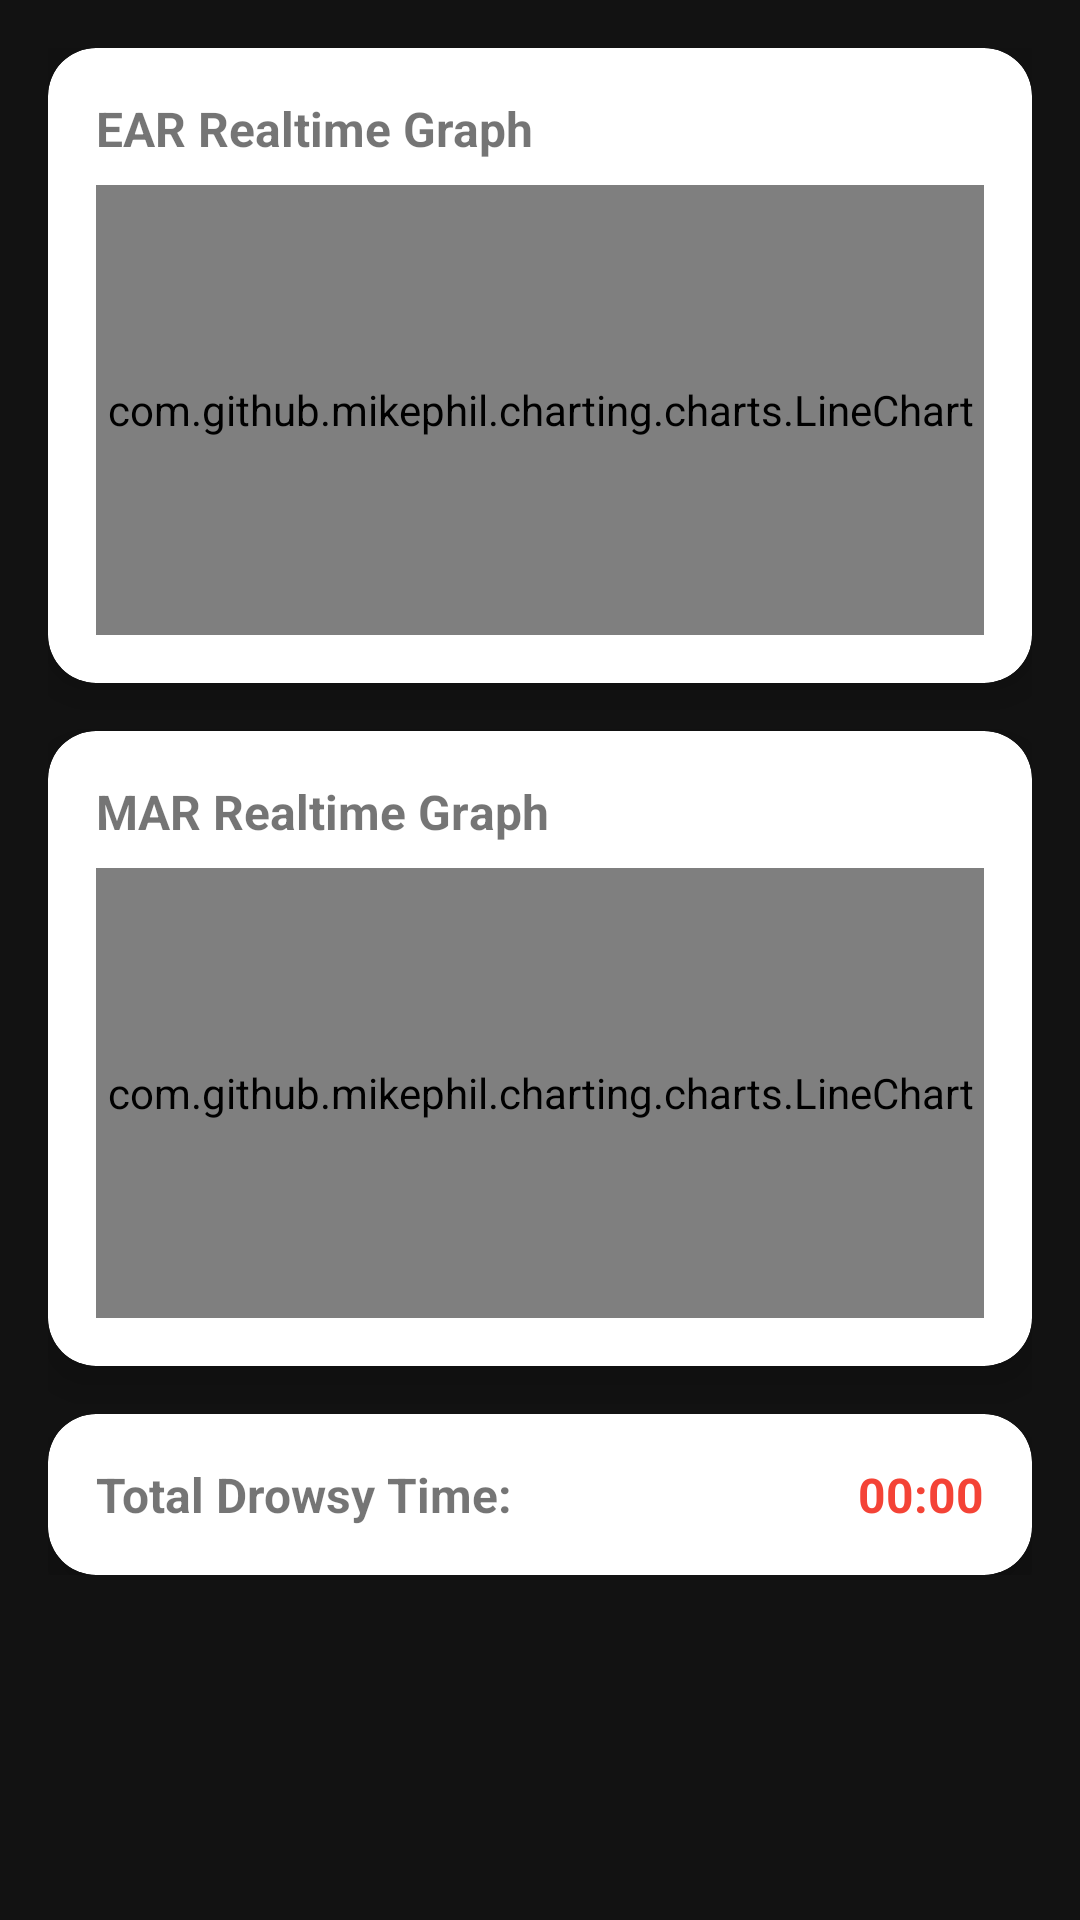

Write the Android layout XML for this screen, with the resource values it uses.
<!-- AndroidManifest.xml: application theme Theme.DriverDrowsinessDetection -->
<!-- res/layout/fragment_analytics.xml -->
<?xml version="1.0" encoding="utf-8"?>
<androidx.core.widget.NestedScrollView xmlns:android="http://schemas.android.com/apk/res/android"
    xmlns:app="http://schemas.android.com/apk/res-auto"
    android:layout_width="match_parent"
    android:layout_height="match_parent"
    android:background="@color/gray_bg">

    <LinearLayout
        android:layout_width="match_parent"
        android:layout_height="wrap_content"
        android:orientation="vertical"
        android:padding="16dp">

        <com.google.android.material.card.MaterialCardView
            android:layout_width="match_parent"
            android:layout_height="wrap_content"
            app:cardCornerRadius="16dp"
            app:cardElevation="8dp"
            android:layout_marginBottom="16dp">

            <LinearLayout
                android:layout_width="match_parent"
                android:layout_height="wrap_content"
                android:orientation="vertical"
                android:padding="16dp">
                
                <TextView
                    android:layout_width="match_parent"
                    android:layout_height="wrap_content"
                    android:text="EAR Realtime Graph"
                    android:textStyle="bold"
                    android:textSize="16sp"
                    android:layout_marginBottom="8dp" />
                
                <com.github.mikephil.charting.charts.LineChart
                    android:id="@+id/earChart"
                    android:layout_width="match_parent"
                    android:layout_height="150dp" />
            </LinearLayout>
        </com.google.android.material.card.MaterialCardView>

        <com.google.android.material.card.MaterialCardView
            android:layout_width="match_parent"
            android:layout_height="wrap_content"
            app:cardCornerRadius="16dp"
            app:cardElevation="8dp"
            android:layout_marginBottom="16dp">

            <LinearLayout
                android:layout_width="match_parent"
                android:layout_height="wrap_content"
                android:orientation="vertical"
                android:padding="16dp">
                
                <TextView
                    android:layout_width="match_parent"
                    android:layout_height="wrap_content"
                    android:text="MAR Realtime Graph"
                    android:textStyle="bold"
                    android:textSize="16sp"
                    android:layout_marginBottom="8dp" />
                
                <com.github.mikephil.charting.charts.LineChart
                    android:id="@+id/marChart"
                    android:layout_width="match_parent"
                    android:layout_height="150dp" />
            </LinearLayout>
        </com.google.android.material.card.MaterialCardView>

        <com.google.android.material.card.MaterialCardView
            android:layout_width="match_parent"
            android:layout_height="wrap_content"
            app:cardCornerRadius="16dp"
            app:cardElevation="8dp">

            <LinearLayout
                android:layout_width="match_parent"
                android:layout_height="wrap_content"
                android:orientation="horizontal"
                android:padding="16dp">
                
                <TextView
                    android:layout_width="0dp"
                    android:layout_weight="1"
                    android:layout_height="wrap_content"
                    android:text="Total Drowsy Time:"
                    android:textStyle="bold"
                    android:textSize="16sp" />

                <TextView
                    android:id="@+id/tvTotalDrowsyTime"
                    android:layout_width="wrap_content"
                    android:layout_height="wrap_content"
                    android:text="00:00"
                    android:textStyle="bold"
                    android:textSize="16sp"
                    android:textColor="#F44336" />
            </LinearLayout>
        </com.google.android.material.card.MaterialCardView>
    </LinearLayout>
</androidx.core.widget.NestedScrollView>
<!-- resources referenced by this layout -->
<resources>
  <color name="gray_bg">#121212</color>
  <style name="Theme.DriverDrowsinessDetection" parent="Theme.MaterialComponents.DayNight.NoActionBar">
          <item name="colorPrimary">@color/blue_500</item>
          <item name="colorPrimaryVariant">@color/blue_700</item>
          <item name="colorOnPrimary">@color/white</item>
      </style>
  <color name="blue_500">#FF2196F3</color>
  <color name="blue_700">#FF1976D2</color>
  <color name="white">#FFFFFFFF</color>
</resources>
